Run: headless pygame with SDL's dummy video driver; simulated clock (each Clock.tick advances the game by its frame time, no real sleeping); random seed 0; keys injected as events and as key.get_pressed() state; mouse plan: one left click at the window centre at the start of phase 2, then a move to the lower-right quarter at the start of phase 3.
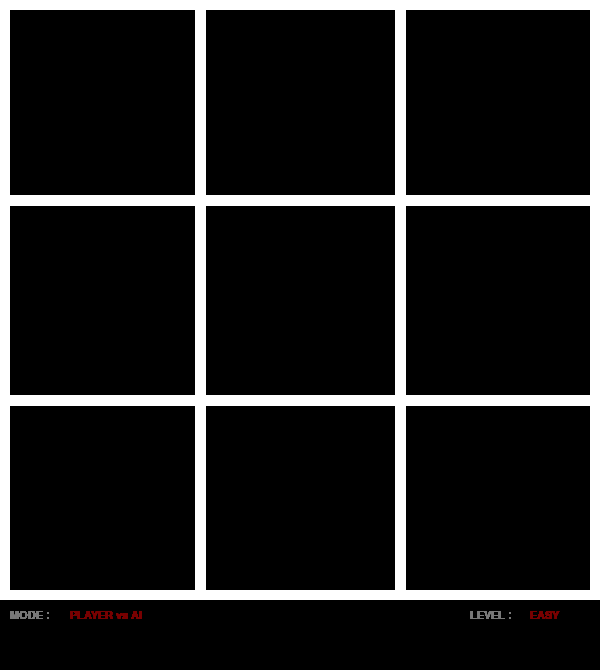
Frame 1 of 4 · flips 1–60 · no input
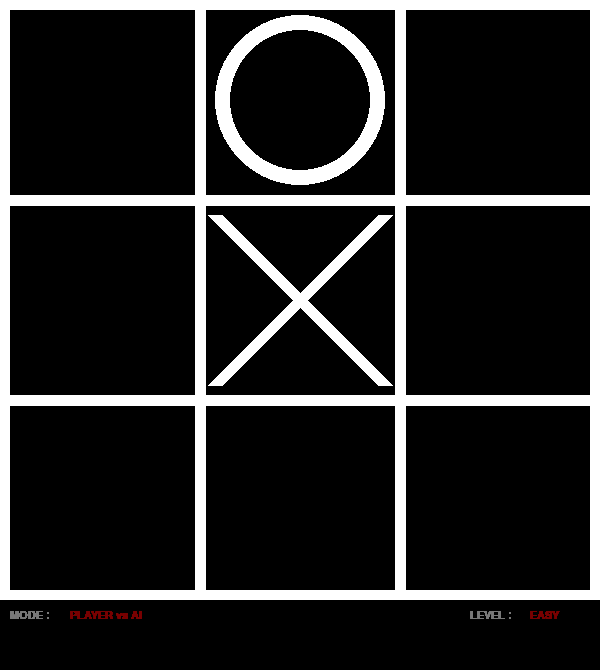
Frame 2 of 4 · flips 61–180 · clicked the window centre · tapped SPACE, RETURN · held RIGHT (→), D
Frame 3 of 4 · flips 181–300 · moved the mouse to the lower-right quarter · held DOWN (↓), S · screen unchanged from frame 2, image omitted
Frame 4 of 4 · flips 301–420 · held LEFT (←), A, UP (↑), W · screen unchanged from frame 3, image omitted

The pygame program that drew these frames:

import pygame as pg
import random
pg.init()
window=pg.display.set_mode((600,670))
pg.display.set_caption("TIC TAC TOE")
rect1=pg.Rect(4,4,192,192)
rect2=pg.Rect(204,4,192,192)
rect3=pg.Rect(404,4,192,192)
rect4=pg.Rect(4,204,192,192)
rect5=pg.Rect(204,204,192,192)
rect6=pg.Rect(404,204,192,192)
rect7=pg.Rect(4,404,192,192)
rect8=pg.Rect(204,404,192,192)
rect9=pg.Rect(404,404,192,192)
#color
bgcolor=(0,0,0)
boardcolor=(255,255,255)
xcolor=(255,255,255)
ocolor=(255,255,255)
textplayermodecolor=(120,120,120)
textplayerwhichmodecolor=(120,0,1)
textAIlevelcolor=(120,120,120)
textAIwhichlevelcolor=(120,0,1)
textwincolor=(120,80,12)
strikecolor=(205,25,26)

ttt=[[' ',' ',' '],[' ',' ',' '],[' ',' ',' ']]
choice="X"
#texts
smallfont=pg.font.SysFont('Corbel',17)
bigfont=pg.font.SysFont('Corbel',40)
textplayermode=smallfont.render('MODE : ',True,textplayermodecolor)
textplayerwhichmode=smallfont.render('PLAYER vs AI',True,textplayerwhichmodecolor)
textAIlevel=smallfont.render('LEVEL : ',True,textAIlevelcolor)
textAIwhichlevel=smallfont.render('EASY',True,textAIwhichlevelcolor)
textwinnerisplayer=bigfont.render("YOU HAVE WON THE GAME",True,textwincolor)
textwinnerisAI=bigfont.render("MY AI HAVE WON THE GAME",True,textwincolor)
textmatchdrawn=bigfont.render("THE GAME IS DRAWN",True,textwincolor)
draw=[False,False,False,False,False,False,False,False,False]
run=True

count=0

def drawline(index):
    if index==0:pg.draw.line(window,strikecolor,[0,100],[600,100],10)
    elif index==1:pg.draw.line(window,strikecolor,[0,300],[600,300],10)
    elif index==2:pg.draw.line(window,strikecolor,[0,500],[600,500],10)
    elif index==3:pg.draw.line(window,strikecolor,[100,0],[100,600],10)
    elif index==4:pg.draw.line(window,strikecolor,[300,0],[300,600],10)
    elif index==5:pg.draw.line(window,strikecolor,[500,0],[500,600],10)
    elif index==6:pg.draw.line(window,strikecolor,[0,0],[600,600],10)
    elif index==7:pg.draw.line(window,strikecolor,[600,0],[0,600],10)
    pg.display.update()
    
def checktictactoe():
    global count
    global run
    count=count+1
    check=[[ttt[0][0],ttt[0][1],ttt[0][2]],[ttt[1][0],ttt[1][1],ttt[1][2]],[ttt[2][0],ttt[2][1],ttt[2][2]],[ttt[0][0],ttt[1][0],ttt[2][0]],[ttt[0][1],ttt[1][1],ttt[2][1]],[ttt[0][2],ttt[1][2],ttt[2][2]],[ttt[0][0],ttt[1][1],ttt[2][2]],[ttt[0][2],ttt[1][1],ttt[2][0]]]
    if((['X','X','X'] in check)or(['O','O','O'] in check)):
        if(['X','X','X'] in check):
            run=False
            drawline(check.index(['X','X','X']))
            window.blit(textwinnerisplayer,(10,630))
            pg.display.update()
        elif(['O','O','O'] in check):
            run=False
            drawline(check.index(['O','O','O']))
            window.blit(textwinnerisAI,(10,630))
            pg.display.update()
    elif(count>=9):
        run=False
        window.blit(textmatchdrawn,(10,630))
        pg.display.update()
def drawboard():
    pg.draw.rect(window,boardcolor,rect1,1)
    pg.draw.rect(window,boardcolor,rect2,1)
    pg.draw.rect(window,boardcolor,rect3,1)
    pg.draw.rect(window,boardcolor,rect4,1)
    pg.draw.rect(window,boardcolor,rect5,1)
    pg.draw.rect(window,boardcolor,rect6,1)
    pg.draw.rect(window,boardcolor,rect7,1)
    pg.draw.rect(window,boardcolor,rect8,1)
    pg.draw.rect(window,boardcolor,rect9,1)
    pg.draw.rect(window,boardcolor,(0,0,600,600),10)
    pg.draw.line(window,boardcolor,[0,200],[600,200],10)
    pg.draw.line(window,boardcolor,[0,400],[600,400],10)
    pg.draw.line(window,boardcolor,[200,0],[200,597],10)
    pg.draw.line(window,boardcolor,[400,0],[400,597],10)
    pg.display.update()
drawboard()

def drawX(x,y):
    pg.draw.line(window,xcolor,[x,y],[x+170,y+170],15)
    pg.draw.line(window,xcolor,[x+170,y],[x,y+170],15)
    pg.display.update()
def drawO(x,y):
    pg.draw.circle(window,ocolor,[x,y],85,15)
    pg.display.update()

def chanceforAI():
    row=random.randint(0,2)
    col=random.randint(0,2)
    if(run==True):
        while(ttt[row][col]=='X' or ttt[row][col]=='O'):
            row=random.randint(0,2)
            col=random.randint(0,2)
        ttt[row][col]='O'
        if(row==0 and col==0):drawO(100,100);draw[0]=True
        elif(row==0 and col==1):drawO(300,100);draw[1]=True
        elif(row==0 and col==2):drawO(500,100);draw[2]=True
        elif(row==1 and col==0):drawO(100,300);draw[3]=True
        elif(row==1 and col==1):drawO(300,300);draw[4]=True
        elif(row==1 and col==2):drawO(500,300);draw[5]=True
        elif(row==2 and col==0):drawO(100,500);draw[6]=True
        elif(row==2 and col==1):drawO(300,500);draw[7]=True
        elif(row==2 and col==2):drawO(500,500);draw[8]=True
        checktictactoe()

'''
def mouseclicked():
    if rect1.collidepoint(
    '''
while run:
    for event in pg.event.get():
        if event.type==pg.QUIT:
            run=False
        if event.type==pg.MOUSEBUTTONDOWN:
            if rect1.collidepoint(event.pos) and draw[0]==False :
                draw[0]=True
                drawX(15,15)
                ttt[0][0]='X'
                checktictactoe();chanceforAI()
            elif rect2.collidepoint(event.pos) and draw[1]==False:
                draw[1]=True
                drawX(215,15)
                ttt[0][1]='X'
                checktictactoe();chanceforAI()
            elif rect3.collidepoint(event.pos) and draw[2]==False:
                draw[2]=True
                drawX(415,15)
                ttt[0][2]='X'
                checktictactoe();chanceforAI()
            elif rect4.collidepoint(event.pos) and draw[3]==False:
                draw[3]=True
                drawX(15,215)
                ttt[1][0]='X'
                checktictactoe();chanceforAI()
            elif rect5.collidepoint(event.pos) and draw[4]==False:
                draw[4]=True
                drawX(215,215)
                ttt[1][1]='X'
                checktictactoe();chanceforAI()
            elif rect6.collidepoint(event.pos) and draw[5]==False:
                draw[5]=True
                drawX(415,215)
                ttt[1][2]='X'
                checktictactoe();chanceforAI()
            elif rect7.collidepoint(event.pos) and draw[6]==False:
                draw[6]=True
                drawX(15,415)
                ttt[2][0]='X'
                checktictactoe();chanceforAI()
            elif rect8.collidepoint(event.pos) and draw[7]==False:
                draw[7]=True
                drawX(215,415)
                ttt[2][1]='X'
                checktictactoe();chanceforAI()
            elif rect9.collidepoint(event.pos) and draw[8]==False:
                draw[8]=True
                drawX(415,415)
                ttt[2][2]='X'
                checktictactoe();chanceforAI()
    window.blit(textplayermode,(10,610))
    window.blit(textplayerwhichmode,(70,610))
    window.blit(textAIlevel,(470,610))
    window.blit(textAIwhichlevel,(530,610))
    pg.display.update()
        
            
